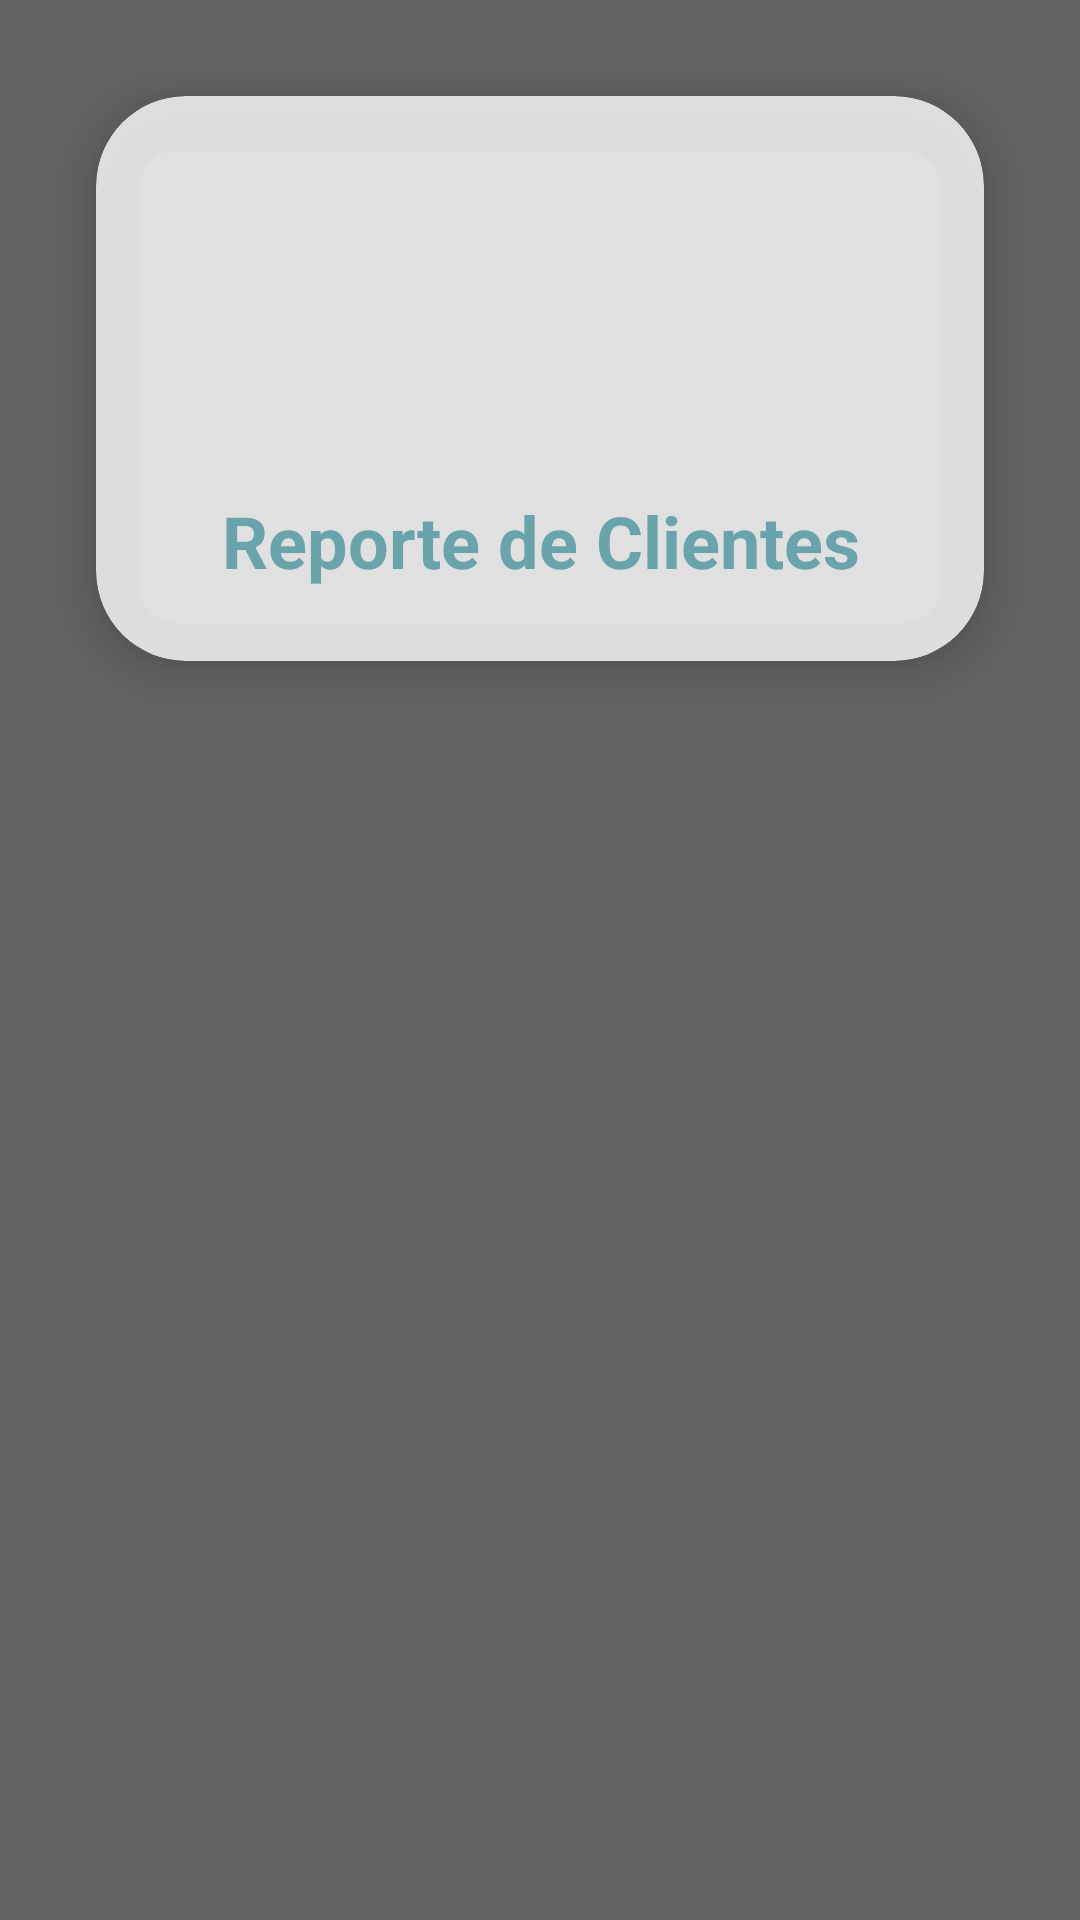

Produce the Android XML layout that renders to this screen, including the resource entries it uses.
<!-- AndroidManifest.xml: application theme Theme.NewUserInterface -->
<!-- res/layout/activity_reportes.xml -->
<?xml version="1.0" encoding="utf-8"?>
<FrameLayout
    xmlns:android="http://schemas.android.com/apk/res/android"
    xmlns:tools="http://schemas.android.com/tools"
    xmlns:app="http://schemas.android.com/apk/res-auto"
    android:layout_width="match_parent"
    android:layout_height="match_parent"
    tools:context=".ReportesActivity">

    
    <ImageView
        android:layout_width="match_parent"
        android:layout_height="match_parent"
        android:scaleType="centerCrop"
        android:src="@drawable/parqueadero1" />

    
    <View
        android:layout_width="match_parent"
        android:layout_height="match_parent"
        android:background="#99000000" />

    
    <androidx.appcompat.widget.LinearLayoutCompat
        android:id="@+id/main"
        android:layout_width="match_parent"
        android:layout_height="match_parent"
        android:orientation="vertical"
        android:padding="16dp">

        
        <androidx.cardview.widget.CardView
            android:layout_width="match_parent"
            android:layout_height="wrap_content"
            android:layout_margin="16dp"
            app:cardBackgroundColor="#CCFFFFFF"
            app:cardCornerRadius="30dp"
            app:cardElevation="10dp">

            <LinearLayout
                android:layout_width="match_parent"
                android:layout_height="wrap_content"
                android:orientation="vertical"
                android:gravity="center_horizontal"
                android:padding="24dp">

                <com.google.android.material.imageview.ShapeableImageView
                    android:layout_width="100dp"
                    android:layout_height="100dp"
                    android:layout_gravity="center"
                    android:src="@drawable/parking21"
                    android:contentDescription="@string/app_logo"
                    android:scaleType="centerCrop"
                    app:shapeAppearanceOverlay="@style/CircularImageViewStyle" />

                <TextView
                    android:layout_width="match_parent"
                    android:layout_height="wrap_content"
                    android:text="Reporte de Clientes"
                    android:textAlignment="center"
                    android:textColor="@color/blue3"
                    android:textSize="24sp"
                    android:textStyle="bold"
                    android:layout_marginTop="8dp" />

            </LinearLayout>
        </androidx.cardview.widget.CardView>

        
        <androidx.recyclerview.widget.RecyclerView
            android:id="@+id/recyclerReporte"
            android:layout_width="match_parent"
            android:layout_height="0dp"
            android:layout_weight="1"
            android:padding="12dp"
            android:clipToPadding="false" />

    </androidx.appcompat.widget.LinearLayoutCompat>
</FrameLayout>
<!-- resources referenced by this layout -->
<resources>
  <color name="blue3">#69A3AB</color>
  <string name="app_logo">Logo del parqueadero</string>
  <style name="CircularImageViewStyle" parent="">
          <item name="cornerFamily">rounded</item>
          <item name="cornerSize">20%</item>
      </style>
  <style name="Theme.NewUserInterface" parent="Base.Theme.NewUserInterface" />
  <style name="Base.Theme.NewUserInterface" parent="Theme.Material3.DayNight.NoActionBar">
          
          
      </style>
</resources>
